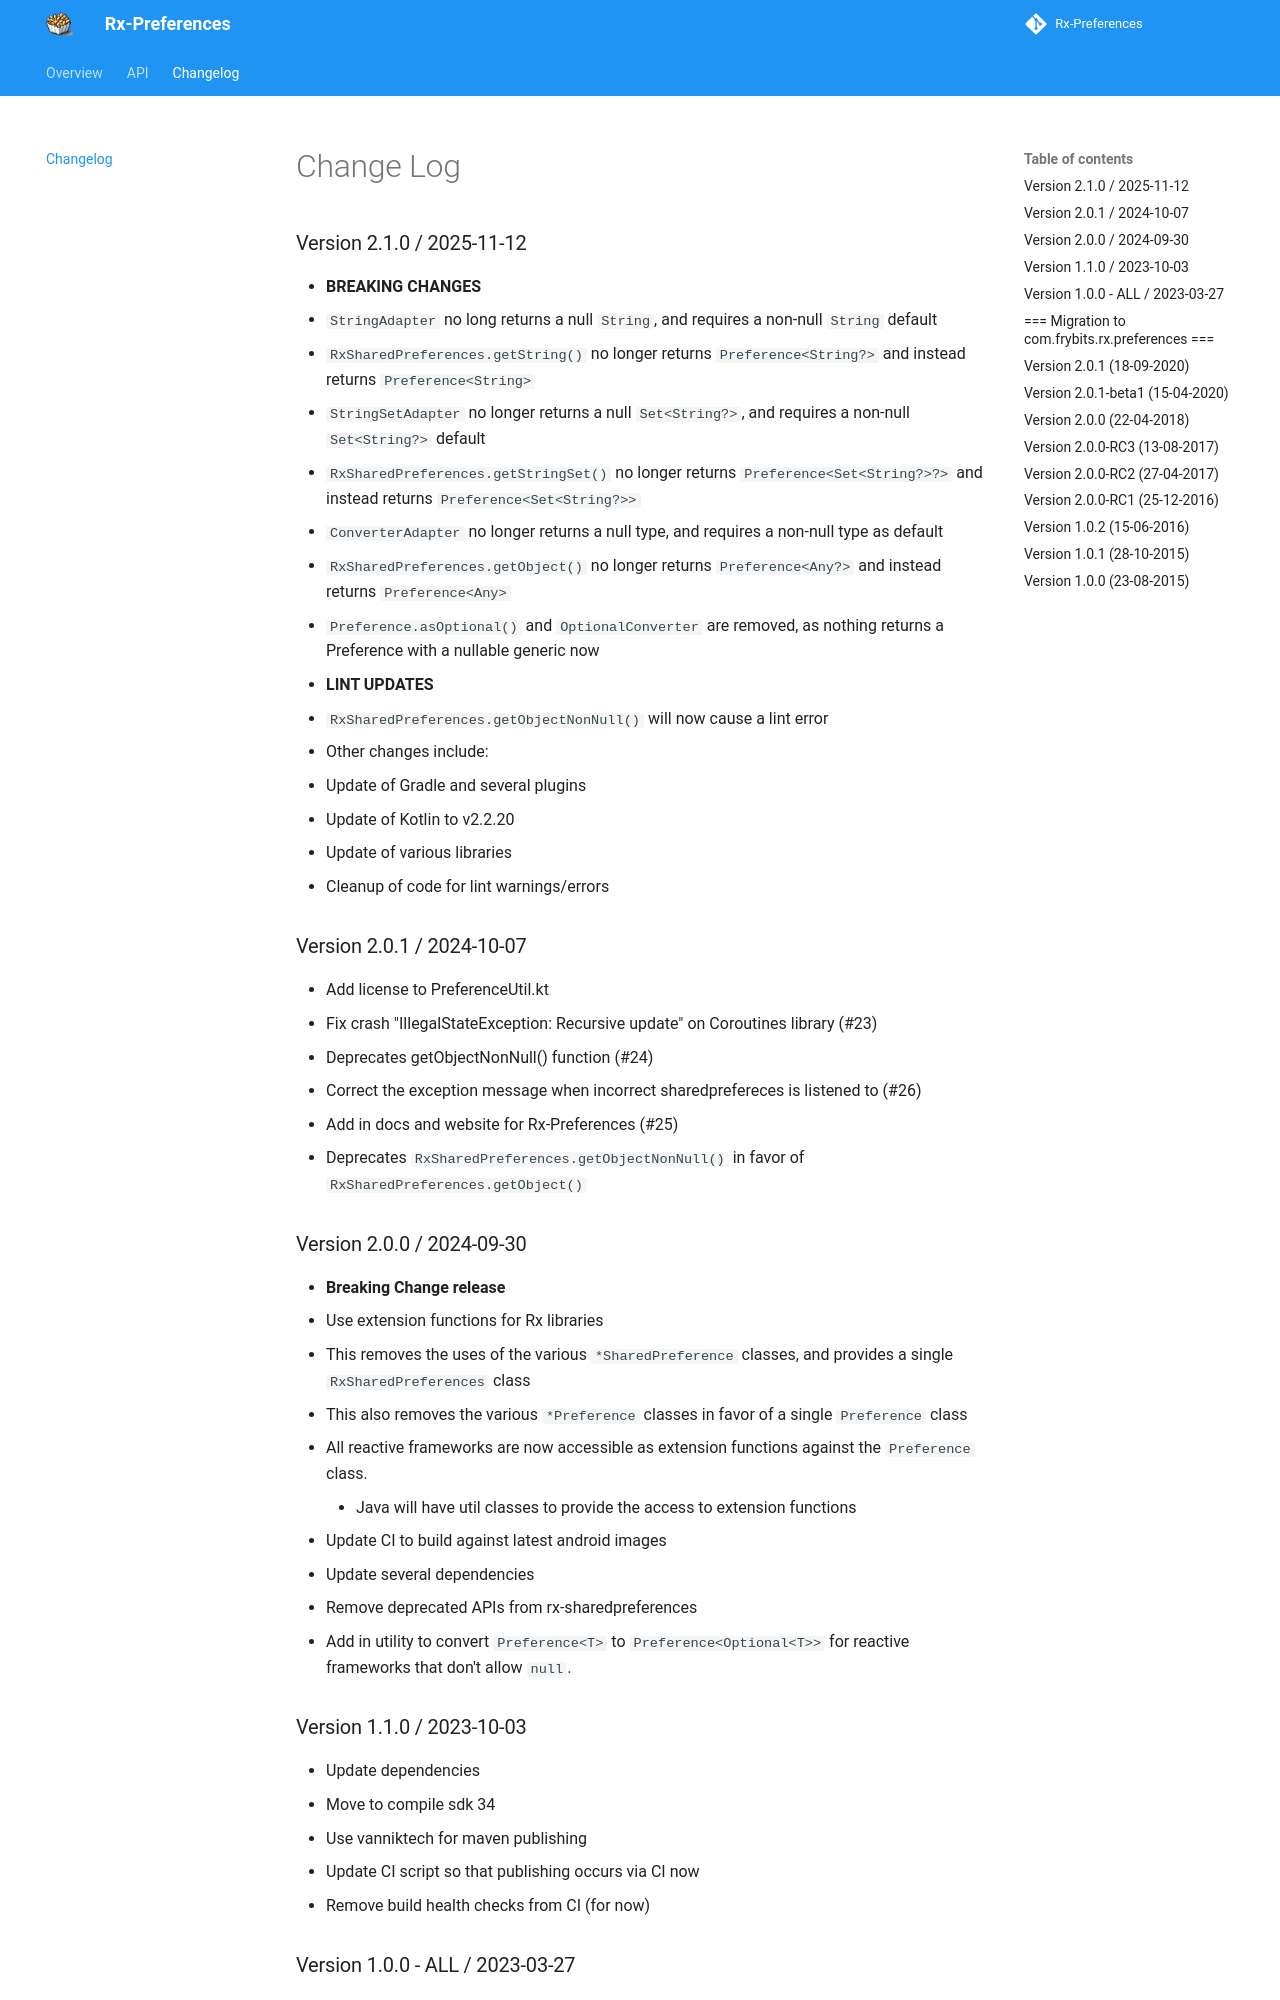

repository: pablobaxter/rx-preferences · page: changelog/index.html · generator: mkdocs

# Change Log

### Version 2.1.0 / 2025-11-12
* **BREAKING CHANGES**
  * `StringAdapter` no long returns a null `String`, and requires a non-null `String` default
  * `RxSharedPreferences.getString()` no longer returns `Preference<String?>` and instead returns `Preference<String>`
  * `StringSetAdapter` no longer returns a null `Set<String?>`, and requires a non-null `Set<String?>` default
  * `RxSharedPreferences.getStringSet()` no longer returns `Preference<Set<String?>?>` and instead returns `Preference<Set<String?>>`
  * `ConverterAdapter` no longer returns a null type, and requires a non-null type as default
  * `RxSharedPreferences.getObject()` no longer returns `Preference<Any?>` and instead returns `Preference<Any>`
  * `Preference.asOptional()` and `OptionalConverter` are removed, as nothing returns a Preference with a nullable generic now
* **LINT UPDATES**
  * `RxSharedPreferences.getObjectNonNull()` will now cause a lint error
* Other changes include:
  * Update of Gradle and several plugins
  * Update of Kotlin to v2.2.20
  * Update of various libraries
  * Cleanup of code for lint warnings/errors

### Version 2.0.1 / 2024-10-07
* Add license to PreferenceUtil.kt
* Fix crash "IllegalStateException: Recursive update" on Coroutines library (#23)
* Deprecates getObjectNonNull() function (#24)
* Correct the exception message when incorrect sharedprefereces is listened to (#26)
* Add in docs and website for Rx-Preferences (#25)
* Deprecates `RxSharedPreferences.getObjectNonNull()` in favor of `RxSharedPreferences.getObject()`

### Version 2.0.0 / 2024-09-30
* **Breaking Change release**
* Use extension functions for Rx libraries
  * This removes the uses of the various `*SharedPreference` classes, and provides a single `RxSharedPreferences` class
  * This also removes the various `*Preference` classes in favor of a single `Preference` class
  * All reactive frameworks are now accessible as extension functions against the `Preference` class.
    * Java will have util classes to provide the access to extension functions
* Update CI to build against latest android images
* Update several dependencies
* Remove deprecated APIs from rx-sharedpreferences
* Add in utility to convert `Preference<T>` to `Preference<Optional<T>>` for reactive frameworks that don't allow `null`.

### Version 1.1.0 / 2023-10-03
* Update dependencies
* Move to compile sdk 34
* Use vanniktech for maven publishing
* Update CI script so that publishing occurs via CI now
* Remove build health checks from CI (for now)
